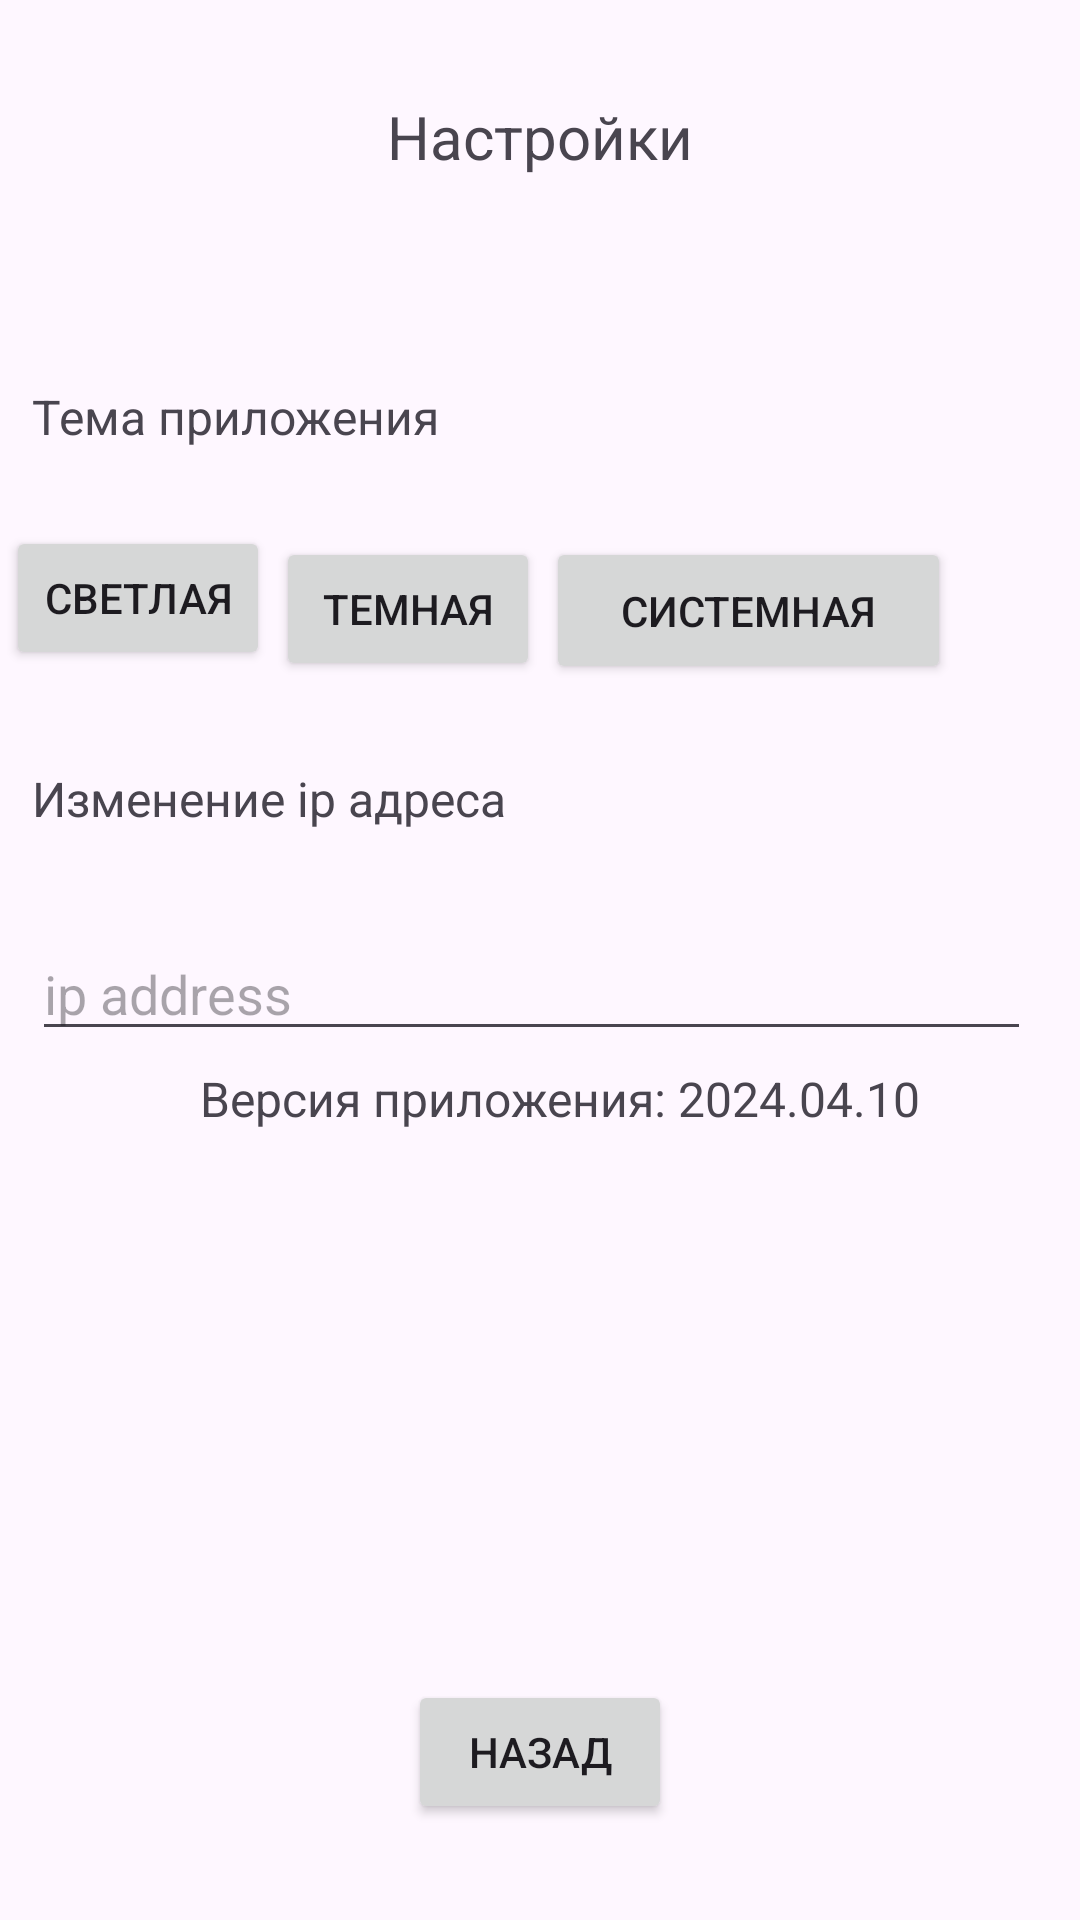

Here is an Android app screen rendered from its layout file. Give the layout XML and the strings, colors and styles it references.
<!-- AndroidManifest.xml: application theme Theme.CameraAppHabr -->
<!-- res/layout/settings.xml -->
<?xml version="1.0" encoding="utf-8"?>
<androidx.constraintlayout.widget.ConstraintLayout xmlns:android="http://schemas.android.com/apk/res/android"
    xmlns:app="http://schemas.android.com/apk/res-auto"
    xmlns:tools="http://schemas.android.com/tools"
    android:layout_width="match_parent"
    android:layout_height="match_parent">

    <TextView
        android:id="@+id/tvSettings"
        android:layout_width="wrap_content"
        android:layout_height="wrap_content"
        android:layout_marginTop="32dp"
        android:gravity="center"
        android:text="Настройки"
        android:textSize="20sp"
        app:layout_constraintEnd_toEndOf="parent"
        app:layout_constraintStart_toStartOf="parent"
        app:layout_constraintTop_toTopOf="parent" />

    <TextView
        android:id="@+id/textView"
        android:layout_width="208dp"
        android:layout_height="31dp"
        android:layout_marginTop="128dp"
        android:gravity="left"
        android:text="Тема приложения"
        android:textColorLink="#FFFFFF"
        android:textSize="16sp"
        app:layout_constraintEnd_toEndOf="parent"
        app:layout_constraintHorizontal_bias="0.07"
        app:layout_constraintStart_toStartOf="parent"
        app:layout_constraintTop_toTopOf="parent" />

    <TextView
        android:id="@+id/textView2"
        android:layout_width="405dp"
        android:layout_height="24dp"
        android:layout_marginTop="4dp"
        android:gravity="center"
        android:text="Версия приложения: 2024.04.10"
        android:textColorLink="#FFFFFF"
        android:textSize="16sp"
        app:layout_constraintEnd_toEndOf="parent"
        app:layout_constraintHorizontal_bias="0.358"
        app:layout_constraintStart_toStartOf="parent"
        app:layout_constraintTop_toBottomOf="@+id/edtIp" />

    <EditText
        android:id="@+id/edtIp"
        android:layout_width="333dp"
        android:layout_height="wrap_content"
        android:layout_marginTop="32dp"
        android:ems="10"
        android:hint="ip address"
        android:inputType="text"
        app:layout_constraintEnd_toEndOf="@+id/tvWelcome"
        app:layout_constraintHorizontal_bias="0.0"
        app:layout_constraintStart_toStartOf="@+id/tvWelcome"
        app:layout_constraintTop_toBottomOf="@+id/tvWelcome" />

    <TextView
        android:id="@+id/tvWelcome"
        android:layout_width="wrap_content"
        android:layout_height="0dp"
        android:layout_marginTop="32dp"
        android:gravity="center"
        android:text="Изменение ip адреса"
        android:textSize="16sp"
        app:layout_constraintEnd_toEndOf="@+id/textView"
        app:layout_constraintHorizontal_bias="0.0"
        app:layout_constraintStart_toStartOf="@+id/textView"
        app:layout_constraintTop_toBottomOf="@+id/btLightTheme" />

    <Button
        android:id="@+id/btDone"
        android:layout_width="wrap_content"
        android:layout_height="wrap_content"
        android:layout_marginBottom="32dp"
        android:text="Назад"
        app:layout_constraintBottom_toBottomOf="parent"
        app:layout_constraintEnd_toEndOf="parent"
        app:layout_constraintStart_toStartOf="parent" />

    <Button
        android:id="@+id/btLightTheme"
        android:layout_width="wrap_content"
        android:layout_height="wrap_content"
        android:layout_marginStart="2dp"
        android:text="Светлая"
        app:layout_constraintBottom_toBottomOf="parent"
        app:layout_constraintStart_toStartOf="parent"
        app:layout_constraintTop_toBottomOf="@+id/textView"
        app:layout_constraintVertical_bias="0.038" />

    <Button
        android:id="@+id/btDarkTheme"
        android:layout_width="wrap_content"
        android:layout_height="wrap_content"
        android:layout_marginStart="2dp"
        android:layout_marginTop="20dp"
        android:text="Темная"
        app:layout_constraintStart_toEndOf="@+id/btLightTheme"
        app:layout_constraintTop_toBottomOf="@+id/textView" />

    <Button
        android:id="@+id/btSystemTheme"
        android:layout_width="135dp"
        android:layout_height="49dp"
        android:layout_marginStart="2dp"
        android:layout_marginTop="20dp"
        android:text="Системная"
        app:layout_constraintEnd_toEndOf="parent"
        app:layout_constraintHorizontal_bias="0.0"
        app:layout_constraintStart_toEndOf="@+id/btDarkTheme"
        app:layout_constraintTop_toBottomOf="@+id/textView" />

</androidx.constraintlayout.widget.ConstraintLayout>
<!-- resources referenced by this layout -->
<resources>
  <style name="Theme.CameraAppHabr" parent="Theme.Material3.Light.NoActionBar">
          
          <item name="colorPrimary">@color/p_40</item>
          <item name="colorPrimaryVariant">@color/n_98</item>
          <item name="colorOnPrimary">@color/p_100</item>
  
          <item name="colorSecondary">@color/s_40</item>
          <item name="colorSecondaryVariant">@color/s_90</item>
          <item name="colorOnSecondary">@color/s_100</item>
  
          <item name="android:statusBarColor" tools:targetApi="l">?attr/colorPrimaryVariant</item>
          
      </style>
  <color name="p_40">#3c6db7</color>
  <color name="n_98">#3c6db7</color>
  <color name="p_100">#ffffff</color>
  <color name="s_40">#4f5f7d</color>
  <color name="s_90">#d1dfff</color>
  <color name="s_100">#364663</color>
</resources>
